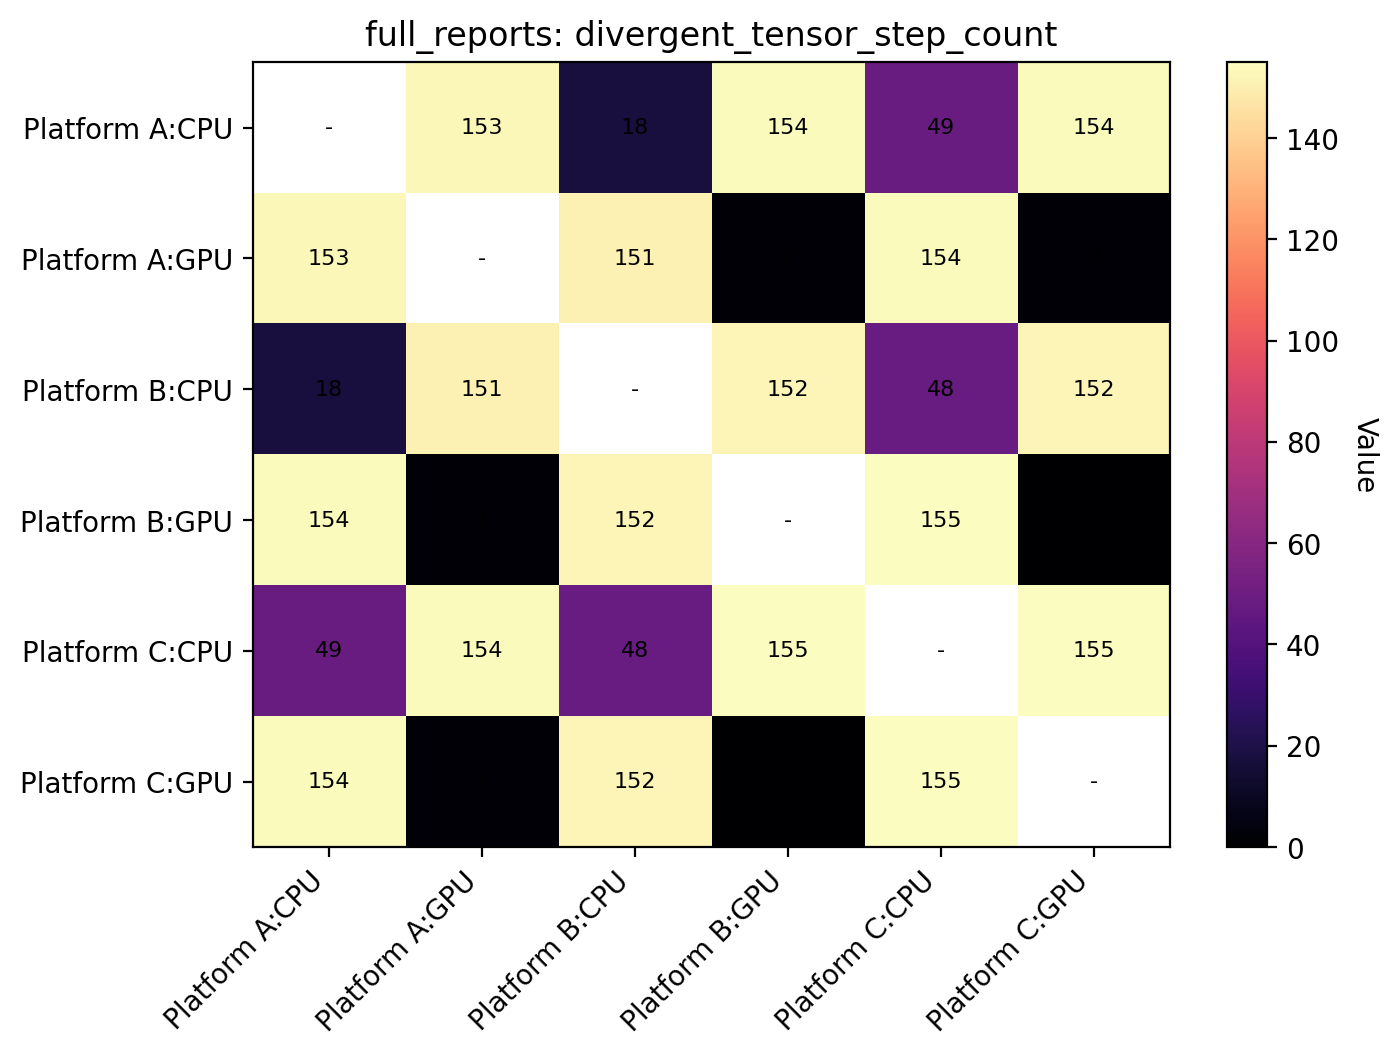

Values plotted in this chart, from the file beside it:
reference, Platform A:CPU, Platform A:GPU, Platform B:CPU, Platform B:GPU, Platform C:CPU, Platform C:GPU
Platform A:CPU, , 153.0, 18.0, 154.0, 49.0, 154.0
Platform A:GPU, 153.0, , 151.0, 2.0, 154.0, 2.0
Platform B:CPU, 18.0, 151.0, , 152.0, 48.0, 152.0
Platform B:GPU, 154.0, 2.0, 152.0, , 155.0, 0.0
Platform C:CPU, 49.0, 154.0, 48.0, 155.0, , 155.0
Platform C:GPU, 154.0, 2.0, 152.0, 0.0, 155.0, 
